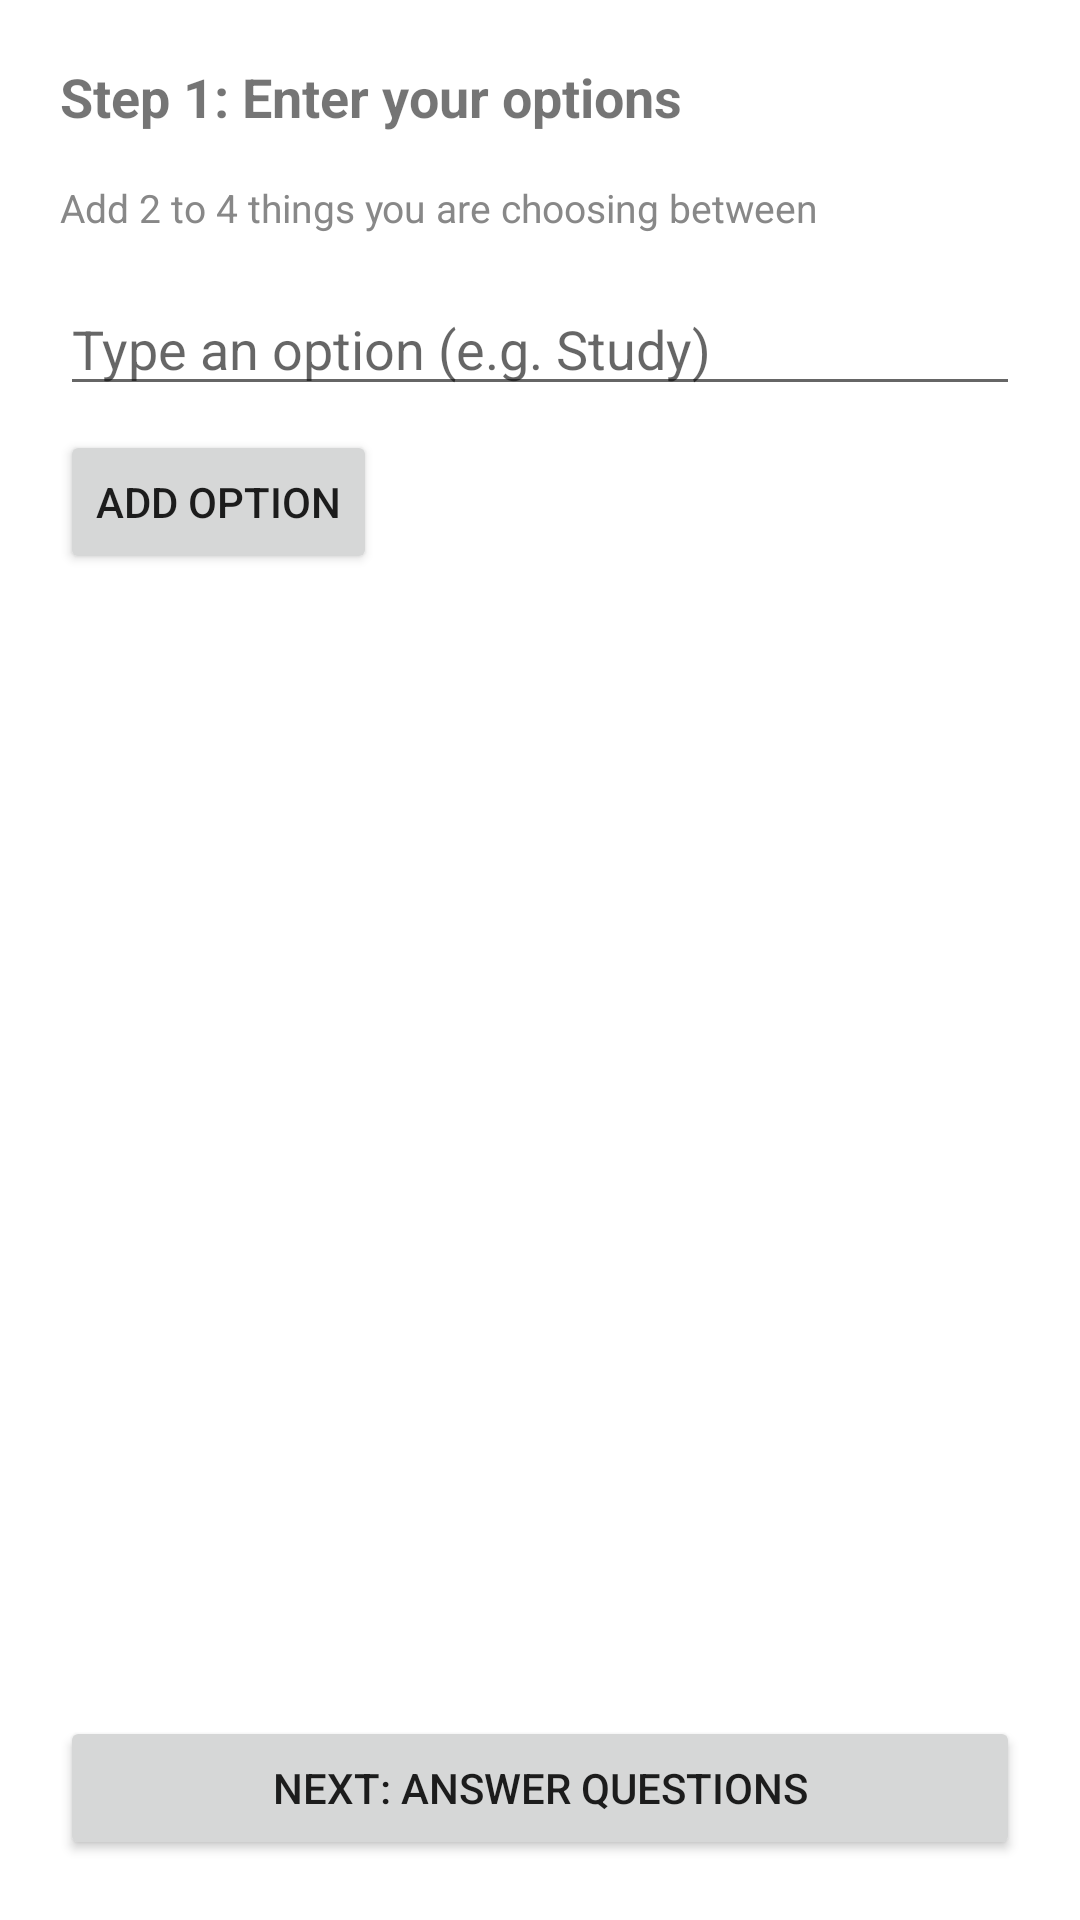

Android layout source for this screen:
<!-- AndroidManifest.xml: application theme Theme.DecideX -->
<!-- res/layout/activity_input.xml -->
<?xml version="1.0" encoding="utf-8"?>
<LinearLayout xmlns:android="http://schemas.android.com/apk/res/android"
    android:layout_width="match_parent"
    android:layout_height="match_parent"
    android:orientation="vertical"
    android:padding="20dp">

    <TextView
        android:layout_width="wrap_content"
        android:layout_height="wrap_content"
        android:text="Step 1: Enter your options"
        android:textSize="18sp"
        android:textStyle="bold"
        android:layout_marginBottom="16dp"/>

    <TextView
        android:layout_width="wrap_content"
        android:layout_height="wrap_content"
        android:text="Add 2 to 4 things you are choosing between"
        android:textSize="13sp"
        android:textColor="#888888"
        android:layout_marginBottom="16dp"/>

    <EditText
        android:id="@+id/etOption"
        android:layout_width="match_parent"
        android:layout_height="wrap_content"
        android:hint="Type an option (e.g. Study)"
        android:layout_marginBottom="8dp"/>

    <Button
        android:id="@+id/btnAddOption"
        android:layout_width="wrap_content"
        android:layout_height="wrap_content"
        android:text="Add Option"
        android:layout_marginBottom="16dp"/>

    <ListView
        android:id="@+id/lvOptions"
        android:layout_width="match_parent"
        android:layout_height="0dp"
        android:layout_weight="1"
        android:layout_marginBottom="16dp"/>

    <Button
        android:id="@+id/btnNext"
        android:layout_width="match_parent"
        android:layout_height="wrap_content"
        android:text="Next: Answer Questions"/>

</LinearLayout>
<!-- resources referenced by this layout -->
<resources>
  <style name="Theme.DecideX" parent="Theme.MaterialComponents.DayNight.DarkActionBar">
          <item name="colorPrimary">#6200EE</item>
          <item name="colorPrimaryVariant">#3700B3</item>
          <item name="colorOnPrimary">#FFFFFF</item>
          <item name="colorSecondary">#03DAC5</item>
          <item name="colorOnSecondary">#000000</item>
          <item name="android:statusBarColor">?attr/colorPrimaryVariant</item>
      </style>
</resources>
